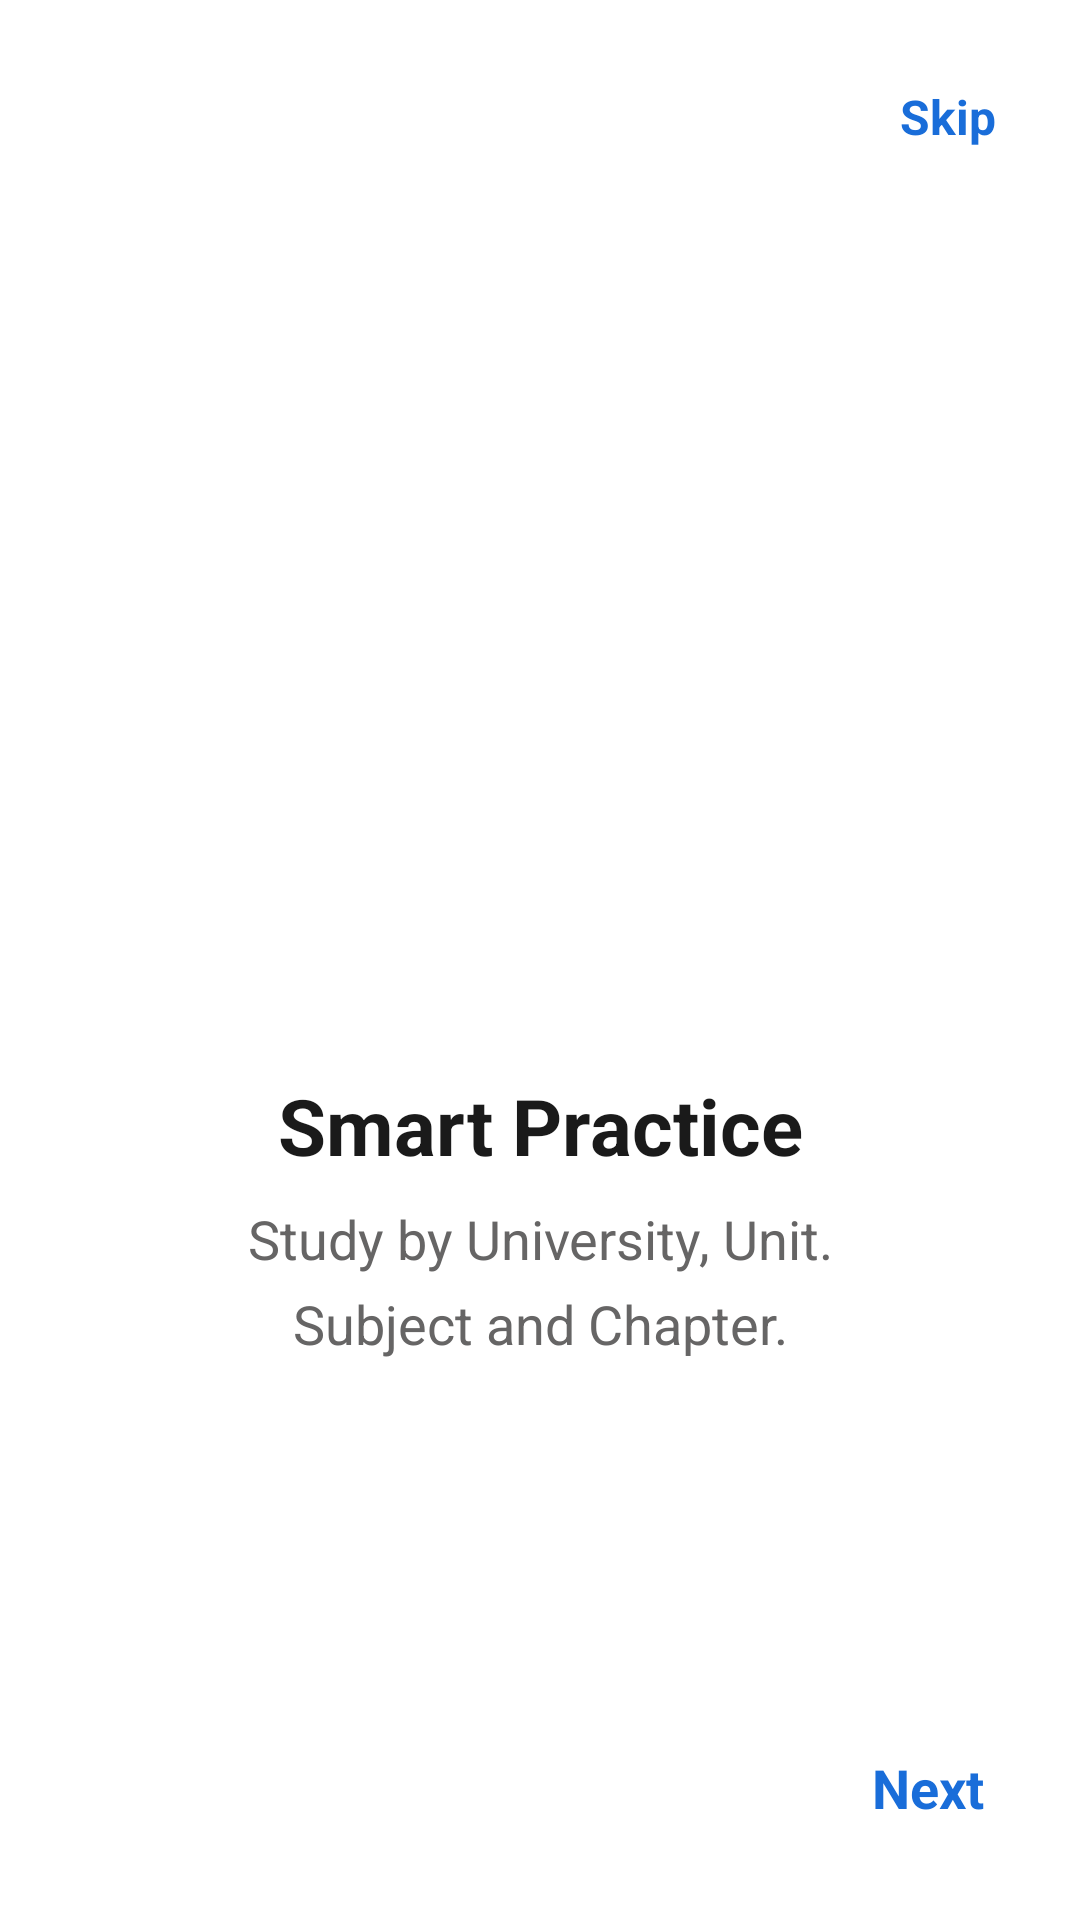

Android layout source for this screen:
<!-- AndroidManifest.xml: application theme Theme.QuestionBankPracticeExam -->
<!-- res/layout/fragment_welcome__screen02_.xml -->
<?xml version="1.0" encoding="utf-8"?>
<androidx.constraintlayout.widget.ConstraintLayout xmlns:android="http://schemas.android.com/apk/res/android"
    xmlns:app="http://schemas.android.com/apk/res-auto"
    xmlns:tools="http://schemas.android.com/tools"
    android:id="@+id/frameLayout"
    android:layout_width="match_parent"
    android:layout_height="match_parent"
    android:background="#FFFFFF"
    android:padding="20dp"
    tools:context=".Activity.Activity_Wecome_Screen">

    <TextView
        android:id="@+id/txtSkip"
        android:layout_width="wrap_content"
        android:layout_height="wrap_content"
        android:background="?attr/selectableItemBackgroundBorderless"
        android:clickable="true"
        android:focusable="true"
        android:padding="8dp"
        android:text="Skip"
        android:textColor="#196DD9"
        android:textSize="16sp"
        android:textStyle="bold"
        app:layout_constraintEnd_toEndOf="parent"
        app:layout_constraintTop_toTopOf="parent" />


    <ImageView
        android:id="@+id/imageView5"
        android:layout_width="300dp"
        android:layout_height="300dp"
        android:src="@drawable/smart_practice_image"
        app:layout_constraintBottom_toTopOf="@+id/textView5"
        app:layout_constraintEnd_toEndOf="parent"
        app:layout_constraintStart_toStartOf="parent"
        app:layout_constraintTop_toBottomOf="@+id/txtSkip"
        app:layout_constraintVertical_bias="0.3" />

    <TextView
        android:id="@+id/textView5"
        android:layout_width="wrap_content"
        android:layout_height="wrap_content"
        android:text="Smart Practice"
        android:textColor="#1A1A1A"
        android:textSize="26sp"
        android:textStyle="bold"
        app:layout_constraintBottom_toTopOf="@+id/textView9"
        app:layout_constraintEnd_toEndOf="parent"
        app:layout_constraintStart_toStartOf="parent"
        app:layout_constraintTop_toBottomOf="@+id/imageView5" />


    <TextView
        android:id="@+id/textView9"
        android:layout_width="wrap_content"
        android:layout_height="wrap_content"
        android:layout_marginTop="8dp"
        android:text="Study by University, Unit."
        android:textColor="#666565"
        android:textSize="18sp"
        app:layout_constraintEnd_toEndOf="parent"
        app:layout_constraintStart_toStartOf="parent"
        app:layout_constraintTop_toBottomOf="@+id/textView5" />

    <TextView
        android:id="@+id/textView6"
        android:layout_width="wrap_content"
        android:layout_height="wrap_content"
        android:layout_marginTop="4dp"
        android:text="Subject and Chapter."
        android:textColor="#666565"
        android:textSize="18sp"
        app:layout_constraintEnd_toEndOf="parent"
        app:layout_constraintStart_toStartOf="parent"
        app:layout_constraintTop_toBottomOf="@+id/textView9" />


    <TextView
        android:id="@+id/txtNext"
        android:layout_width="wrap_content"
        android:layout_height="wrap_content"
        android:background="?attr/selectableItemBackgroundBorderless"
        android:clickable="true"
        android:focusable="true"
        android:padding="12dp"
        android:text="Next"
        android:textColor="#196DD9"
        android:textSize="18sp"
        android:textStyle="bold"
        app:layout_constraintBottom_toBottomOf="parent"
        app:layout_constraintEnd_toEndOf="parent" />

</androidx.constraintlayout.widget.ConstraintLayout>
<!-- resources referenced by this layout -->
<resources>
  <style name="Theme.QuestionBankPracticeExam" parent="Base.Theme.QuestionBankPracticeExam" />
  <style name="Base.Theme.QuestionBankPracticeExam" parent="Theme.Material3.DayNight.NoActionBar">
          
          
          <item name="actionOverflowButtonStyle">@style/CustomOverflowButtonStyle</item>
      </style>
  <style name="CustomOverflowButtonStyle" parent="Widget.AppCompat.ActionButton.Overflow">
          <item name="android:tint">@color/back_arrow_color</item>
      </style>
  <color name="back_arrow_color">#1858A8</color>
</resources>
